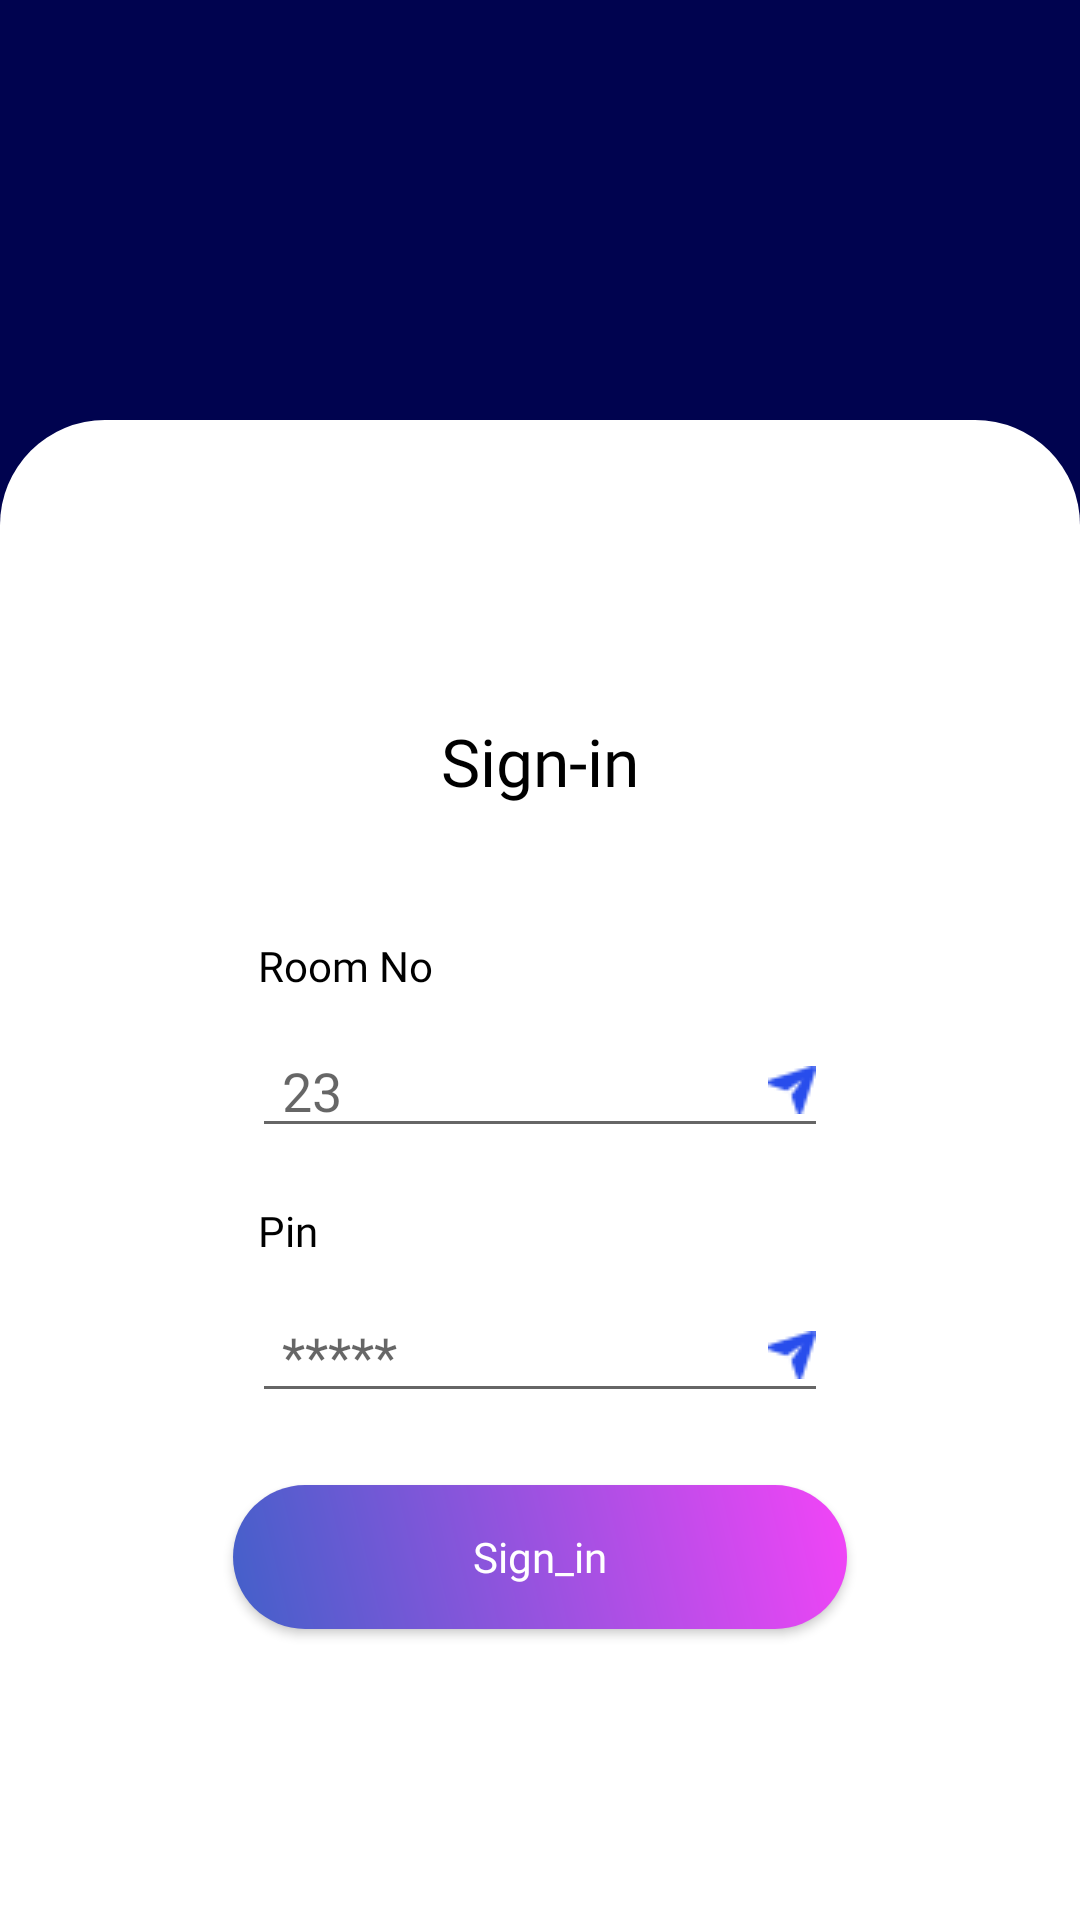

Write the Android layout XML for this screen, with the resource values it uses.
<!-- AndroidManifest.xml: activity theme My.HotelManagement -->
<!-- res/layout/activity_login.xml -->
<?xml version="1.0" encoding="utf-8"?>
<androidx.constraintlayout.widget.ConstraintLayout xmlns:android="http://schemas.android.com/apk/res/android"
    xmlns:app="http://schemas.android.com/apk/res-auto"
    xmlns:tools="http://schemas.android.com/tools"
    android:layout_width="match_parent"
    android:layout_height="match_parent"


    android:background="#00034F"

    tools:context=".ui.LoginActivity">

    <ImageView
        android:layout_width="match_parent"
        android:layout_height="50dp"
        android:layout_marginTop="50dp"
        android:src="@drawable/logo"
        app:layout_constraintEnd_toEndOf="parent"
        app:layout_constraintStart_toStartOf="parent"
        app:layout_constraintTop_toTopOf="parent" />

    <LinearLayout
        android:layout_width="match_parent"
        android:layout_height="500dp"
        android:background="@drawable/dialoge_background"
        android:gravity="center_vertical"
        android:orientation="vertical"
        app:layout_constraintBottom_toBottomOf="parent"
        tools:layout_editor_absoluteX="0dp">


        <TextView
            android:id="@+id/textView2"
            android:layout_width="match_parent"
            android:layout_height="wrap_content"

            android:fontFamily="@font/inter"
            android:layout_marginBottom="40dp"
            android:padding="2dp"
            android:text="Sign-in"
            android:textAlignment="center"

            android:textColor="@color/black"
            android:textSize="22sp" />

        <TextView
            android:id="@+id/textView"
            android:layout_width="match_parent"
            android:layout_height="wrap_content"
            android:layout_marginStart="80dp"
            android:layout_marginEnd="80dp"
            android:layout_marginBottom="8dp"
android:fontFamily="@font/inter_medium"
            android:padding="2dp"
            android:text="Room No"
            android:textAlignment="textStart"
            android:textColor="@color/black"
            android:textSize="14sp" />

        <EditText
            android:id="@+id/editText_RoomNo"
            android:layout_width="match_parent"

            android:layout_height="wrap_content"
android:inputType="number"
            android:layout_marginStart="80dp"
            android:layout_marginEnd="80dp"
            android:layout_marginBottom="16dp"
            android:drawableRight="@drawable/send"
            android:drawablePadding="10dp"
            android:hint="23"
            android:paddingStart="10dp"
            android:textAlignment="textStart" />

        <TextView

            android:layout_width="match_parent"
            android:layout_height="wrap_content"
            android:layout_marginStart="80dp"
            android:layout_marginEnd="80dp"
            android:layout_marginBottom="8dp"
android:fontFamily="@font/inter_medium"
            android:padding="2dp"
            android:text="Pin"
            android:textAlignment="textStart"
            android:textColor="@color/black"
            android:textSize="14sp" />

        <EditText
            android:id="@+id/editText_Pin"
            android:layout_width="match_parent"

            android:layout_height="wrap_content"
            android:inputType="number"

            android:layout_marginStart="80dp"
            android:layout_marginEnd="80dp"
            android:layout_marginBottom="24dp"
            android:drawableRight="@drawable/send"
            android:drawablePadding="10dp"
            android:hint="*****"
            android:paddingStart="10dp"
            android:textAlignment="textStart" />


        <androidx.appcompat.widget.AppCompatButton
            android:layout_width="wrap_content"
            android:layout_height="wrap_content"
            android:id="@+id/btnLogin"
            android:layout_gravity="center"
            android:background="@drawable/gradient"
            android:fontFamily="@font/gothic_a1_medium"
            android:paddingStart="80dp"
            android:paddingEnd="80dp"
            android:text="Sign_in"
            android:textAllCaps="false"
            android:textColor="@color/white" />


    </LinearLayout>


</androidx.constraintlayout.widget.ConstraintLayout>
<!-- resources referenced by this layout -->
<resources>
  <!-- drawable dialoge_background (drawable) -->
  <?xml version="1.0" encoding="utf-8"?>
  <shape xmlns:android="http://schemas.android.com/apk/res/android">
  <solid android:color="@color/white"
      />
      <corners android:topLeftRadius="35dp"
          android:topRightRadius="35dp"
  
          />
  
      <padding android:bottom="4dp"
          android:top="4dp"
          android:left="4dp"
          android:right="4dp"
  
          />
  
  </shape>
  <!-- drawable gradient (drawable) -->
  <?xml version="1.0" encoding="utf-8"?>
  <shape xmlns:android="http://schemas.android.com/apk/res/android">
  
      <corners android:radius="50dp"
          />
      <gradient android:endColor="#F344F7"
          android:startColor="#4260C9"
  android:angle="45"
          />
  </shape>
  <!-- drawable send: png bitmap (drawable, 1076 bytes) -->
  <style name="My.HotelManagement" parent="Theme.MaterialComponents.DayNight.NoActionBar">
          
          <item name="colorPrimary">#8FA0DF</item>
          <item name="colorPrimaryVariant">@color/purple_700</item>
          <item name="colorOnPrimary">@color/white</item>
          
          <item name="colorSecondary">@color/teal_200</item>
          <item name="colorSecondaryVariant">@color/teal_700</item>
          <item name="colorOnSecondary">@color/black</item>
          
          <item name="android:statusBarColor">#8FA0DF</item>
          
      </style>
  <!-- not gathered from this repository: default colours our renderer supplied (Android Studio template values) -->
  <color name="purple_700">#FF3700B3</color>
  <color name="teal_200">#FF03DAC5</color>
  <color name="teal_700">#FF018786</color>
  <color name="black">#FF000000</color>
  <color name="white">#FFFFFFFF</color>
</resources>
